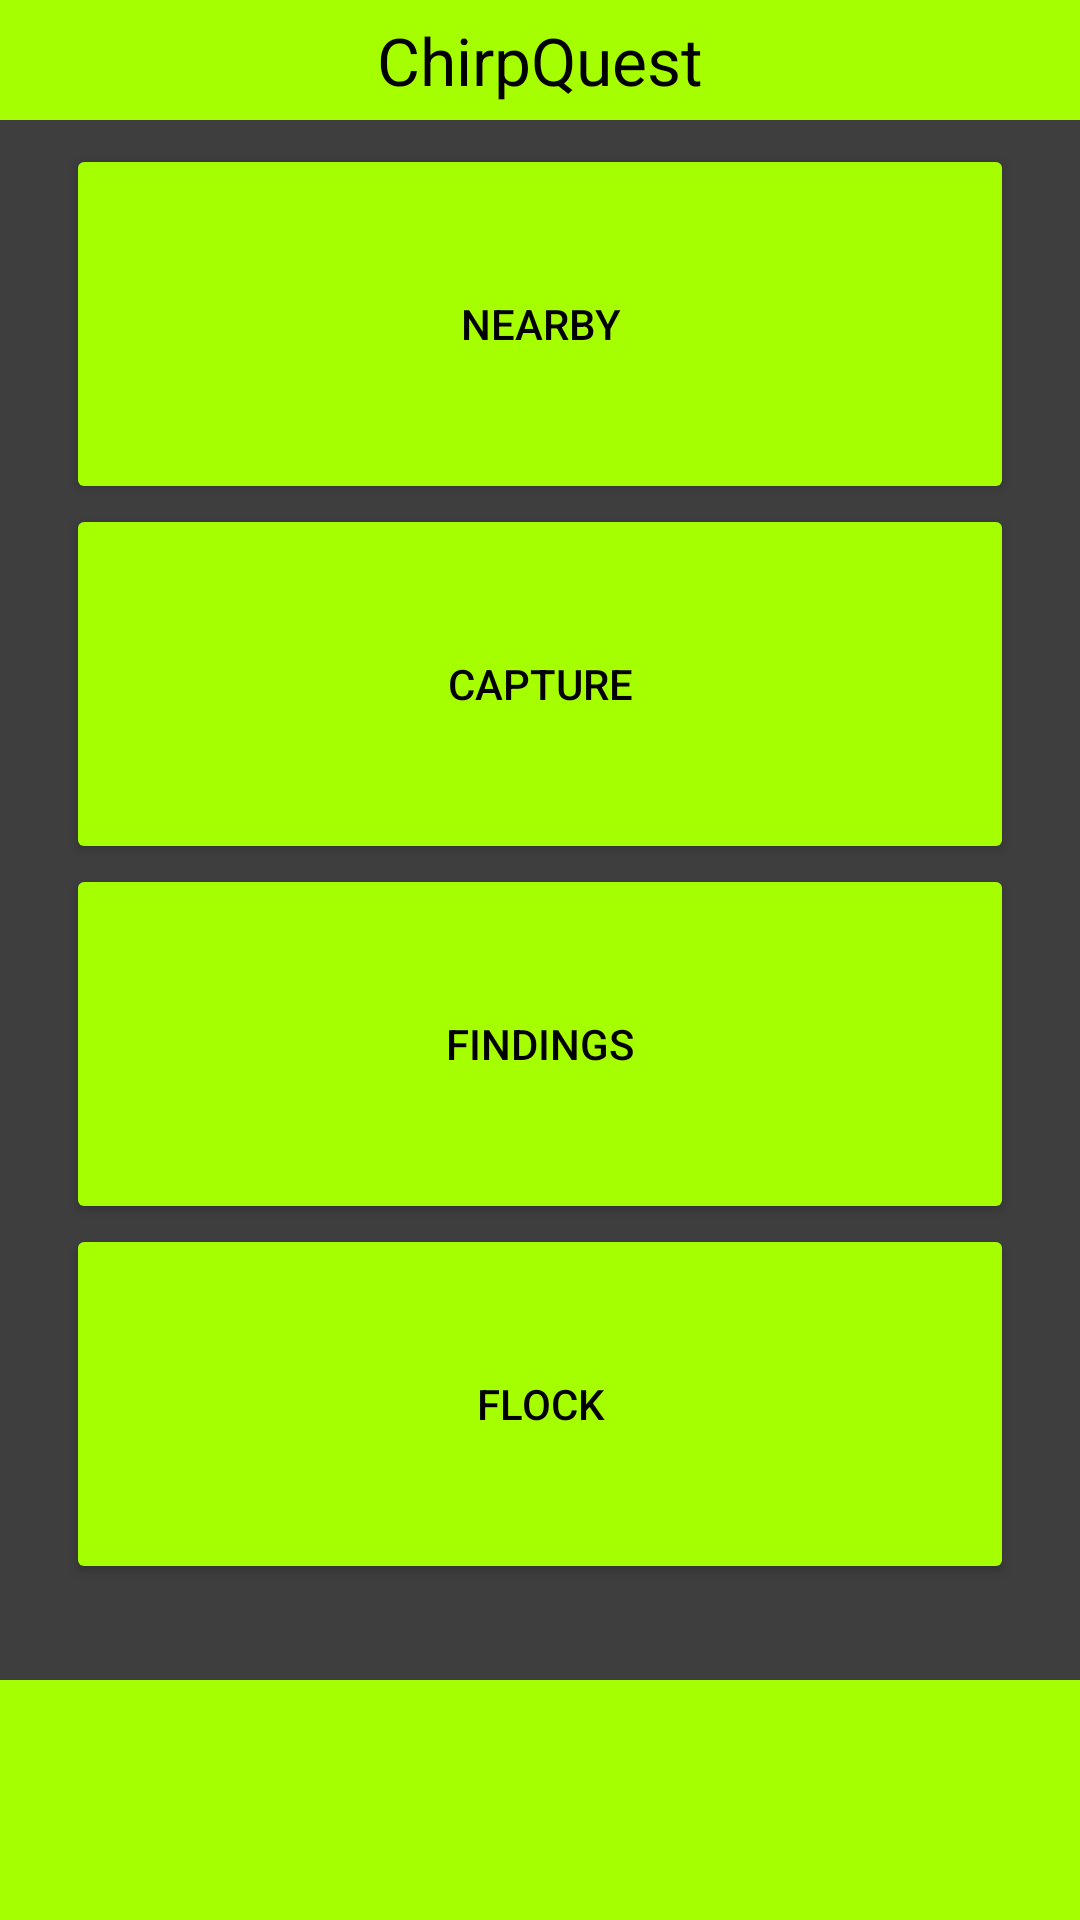

Reconstruct the res/layout file that produces this screen, plus the resources it refers to.
<!-- AndroidManifest.xml: application theme Theme.ChirpQuest -->
<!-- res/layout/fragment_home.xml -->
<?xml version="1.0" encoding="utf-8"?>
<LinearLayout xmlns:android="http://schemas.android.com/apk/res/android"
    xmlns:app="http://schemas.android.com/apk/res-auto"
    xmlns:tools="http://schemas.android.com/tools"
    android:layout_width="match_parent"
    android:layout_height="match_parent"
    android:id="@+id/fragment_home"
    android:orientation="vertical"
    android:background="#3E3E3E"
    tools:context=".ui.home.HomeFragment">

    <LinearLayout
        android:layout_width="match_parent"
        android:layout_height="40dp"
        android:orientation="horizontal"
        android:background="#A6FF00">

        <TextView
            android:id="@+id/home_header_text"
            android:layout_width="match_parent"
            android:layout_height="wrap_content"
            android:layout_marginStart="16dp"
            android:layout_marginEnd="16dp"
            android:textAlignment="center"
            android:gravity="center"
            android:layout_gravity="center"
            android:textSize="22sp"
            android:text="ChirpQuest"
            android:textColor="@color/black"
            app:layout_constraintBottom_toBottomOf="parent"
            app:layout_constraintEnd_toEndOf="parent"
            app:layout_constraintStart_toStartOf="parent"
            app:layout_constraintTop_toTopOf="parent" />
    </LinearLayout>
    <LinearLayout
        android:layout_width="match_parent"
        android:layout_height="wrap_content"
        android:orientation="vertical"
        android:paddingLeft="22dp"
        android:paddingRight="22dp"
        android:paddingTop="8dp"
        android:paddingBottom="8dp">

        <Button
            android:id="@+id/home_Nearby_Btn"
            android:layout_width="match_parent"
            android:layout_height="120dp"
            android:paddingTop="6dp"
            android:paddingBottom="6dp"
            android:text="Nearby"
            android:textColor="@color/black"
            android:onClick="nearbyButtonClick"
            android:backgroundTint="#A6FF00" />

        <Button
            android:id="@+id/home_Capture_Btn"
            android:layout_width="match_parent"
            android:layout_height="120dp"
            android:paddingTop="6dp"
            android:paddingBottom="6dp"
            android:text="Capture"
            android:onClick="captureButtonClick"
            android:textColor="@color/black"
            android:backgroundTint="#A6FF00" />

        <Button
            android:id="@+id/home_Findings_Btn"
            android:layout_width="match_parent"
            android:layout_height="120dp"
            android:paddingTop="6dp"
            android:paddingBottom="6dp"
            android:text="Findings"
            android:onClick="findingsButtonClick"
            android:textColor="@color/black"
            android:backgroundTint="#A6FF00" />

        <Button
            android:id="@+id/home_Flock_Btn"
            android:layout_width="match_parent"
            android:layout_height="120dp"
            android:paddingTop="6dp"
            android:paddingBottom="6dp"
            android:text="Flock"
            android:onClick="flockButtonClick"
            android:textColor="@color/black"
            android:backgroundTint="#A6FF00" />

    </LinearLayout>

    <RelativeLayout
        xmlns:android="http://schemas.android.com/apk/res/android"
        android:layout_width="match_parent"
        android:layout_height="match_parent">

        

        <LinearLayout
            android:id="@+id/home_bottom_layout"
            android:layout_width="match_parent"
            android:layout_height="80dp"
            android:layout_alignParentBottom="true"
            android:orientation="horizontal"
            android:background="#A6FF00">

        </LinearLayout>
    </RelativeLayout>

</LinearLayout>
<!-- resources referenced by this layout -->
<resources>
  <style name="Theme.ChirpQuest" parent="Theme.MaterialComponents.DayNight.DarkActionBar">
          
          <item name="colorPrimary">@color/purple_500</item>
          <item name="colorPrimaryVariant">@color/purple_700</item>
          <item name="colorOnPrimary">@color/white</item>
          
          <item name="colorSecondary">@color/teal_200</item>
          <item name="colorSecondaryVariant">@color/teal_700</item>
          <item name="colorOnSecondary">@color/black</item>
          
          <item name="android:statusBarColor">?attr/colorPrimaryVariant</item>
          
      </style>
  <!-- not gathered from this repository: default colours our renderer supplied (Android Studio template values) -->
  <color name="purple_500">#FF6200EE</color>
  <color name="purple_700">#FF3700B3</color>
  <color name="teal_200">#FF03DAC5</color>
  <color name="teal_700">#FF018786</color>
  <color name="black">#FF000000</color>
  <color name="white">#FFFFFFFF</color>
</resources>
